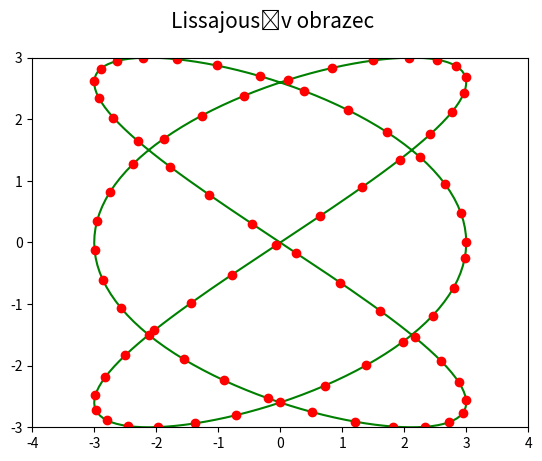

Source code (Python):
"""Parametrická křivka: Lissajousův obrazec."""

#
# Použito v článku:
#
# Křivky v přírodě, architektuře, stavitelství i v počítačové grafice
# https://www.root.cz/clanky/krivky-v-prirode-architekture-stavitelstvi-i-v-pocitacove-grafice/
#
# Součást seriálu:
#
# Křivky nejen v počítačové grafice
# https://www.root.cz/serialy/krivky-nejen-v-pocitacove-grafice/
#

import numpy as np
import matplotlib.pyplot as plt

# hodnoty parametru t
t = np.arange(0, 2*np.pi, 0.02)

# poloměry v osách
a = 3.0
b = 3.0

#
kx = 3
ky = 2

# výpočet bodů ležících na obrazci
x = a*np.cos(kx*t)
y = b*np.sin(ky*t)

# rozměry grafu při uložení: 640x480 pixelů
fig, ax = plt.subplots(1, figsize=(6.4, 4.8))

# titulek grafu
fig.suptitle('Lissajousův obrazec', fontsize=15)

# určení rozsahů na obou souřadných osách
ax.set_xlim(-4, 4)
ax.set_ylim(-3, 3)

# vrcholy na křivce pospojované úsečkami
ax.plot(x, y, 'g-')

# vrcholy na křivce (každý čtvrtý)
ax.plot(x[::4], y[::4], 'ro')

# uložení grafu do rastrového obrázku
plt.savefig("lissajous.png")

# zobrazení grafu
plt.show()
